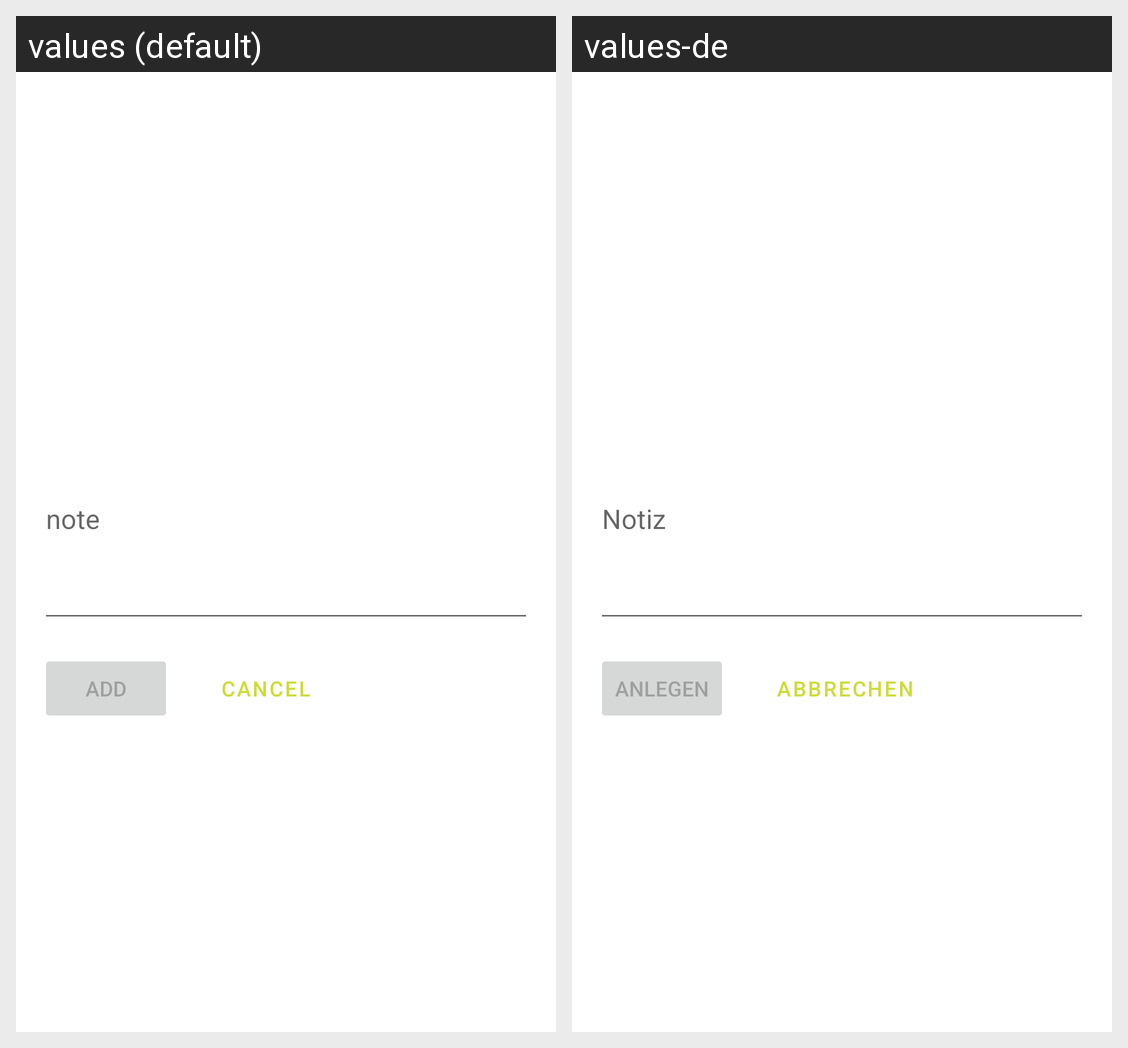

The same Android screen rendered under two of its app's locales, left to right. List the strings drawn on it with the default value and each locale's translation.
Android screen res/layout/content_add_learning_unit_note.xml rendered under 2 locales, left to right: values (default), values-de. Device: Nexus 5 (rendered at 1080×1920; each locale shown at half size, 540×960, under a caption strip naming it); theme Theme.Courseorganizer.
Strings drawn on this screen, with the default value and each locale's value (text and hints the layout hard-codes, and strings that could not be matched under every locale, appear in the picture but are not listed):

note
  values: note
  values-de: Notiz

action_add
  values: Add
  values-de: Anlegen

action_cancel
  values: Cancel
  values-de: Abbrechen
